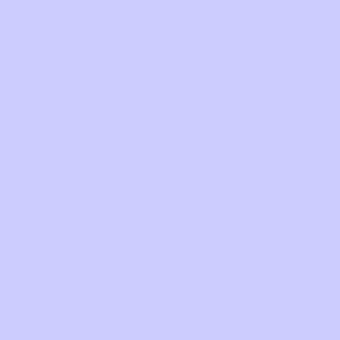
t = 0.00 s
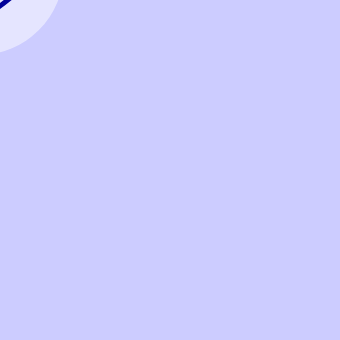
t = 1.25 s
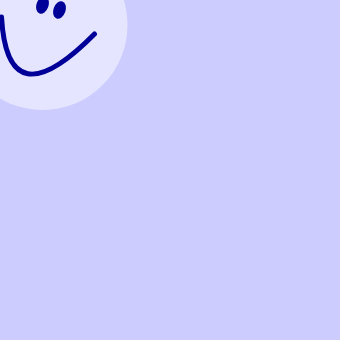
t = 2.50 s
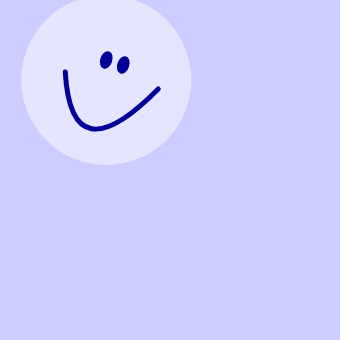
t = 3.75 s
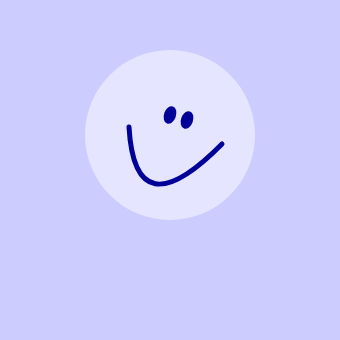
t = 5.00 s

The animated SVG that drew these frames (rendered in a browser with its animation timeline set to each time). Animation: 4 SMIL elements (animate=4); one cycle of 5.00 s.

<?xml version="1.0" standalone="no"?>
<svg xmlns="http://www.w3.org/2000/svg" width="340" height="340">
<title>Smiley kommt</title>
<style type="text/css">
<![CDATA[
.gesicht {fill:white; fill-opacity:.5;}
.mund {fill:none; stroke:#000099; stroke-width:5; stroke-linecap:round;}
.auge {fill:#000099; stroke:none;}
]]>
</style>
<rect id="IDbg" x="0" y="0" width="340" height="340"
style="fill:blue; opacity:.2;" />
<defs>
<!-- *** Hier wird Smiley definiert: *** -->
<g id="IDsmiley">
<circle id="IDgesicht" class="gesicht" cx="85" cy="85" r="85" />
<g id="IDaugen" class="auge">
<ellipse id="IDlinks" transform="rotate(19,85,65)" rx="6" ry="9"
cx="85" cy="65" />
<ellipse id="IDrechts" transform="rotate(19,102,70)" rx="6" ry="9"
cx="102" cy="70" />
</g>
<path id="IDmund" class="mund" d="M44,77Q50,182 137,94" />
</g>
</defs>
<!-- *** Damit wir die Koordinaten X und Y animieren koennen, rufen
wir Smiley mit <use> auf (<g> enthaelt die Attribute x und
y nicht!): *** -->
<use xmlns:xlink="http://www.w3.org/1999/xlink" x="-170" y="-170" xlink:href="#IDsmiley">
<!-- *** Die Attribute x und y werden animiert: *** -->
<animate id="animKoord" attributeName="x" dur="5s" from="-170"
to="85" fill="freeze" />
<!-- *** Um y in zeitlicher Abhaengigkeit von x zu animieren, nehmen
wir fuer den Beginn "animKoord" als Basis: *** -->
<animate attributeName="y" begin="animKoord.begin" dur="5s"
from="-170" to="50" fill="freeze" />
</use>
<!-- *** Als Naechstes zeichnen wir den Text "SMILEY" aus. Dieser
erhaelt die Fontgroesse 0 und den Opazitaetswert 0, so dass
er zunaechst nicht sichtbar ist. Nachdem die Animation
"animKoord" beendet ist, wird die Fontgroesse 3 Sekunden
lang auf 30 und die Opazitaet auf 1 animiert. *** -->
<text x="170" y="250" text-anchor="middle"
style="font-family:Arial;fill:red;font-size:0;fill-opacity:0;">
SMILEY
<!-- *** Die Attribute font-size und fill-opacity werden animiert:
*** -->
<animate attributeName="font-size" begin="animKoord.end" dur="3s"
from="0" to="30" fill="freeze" />
<animate attributeName="fill-opacity" begin="animKoord.end"
dur="3s" from="0" to="1" fill="freeze" />
</text>
</svg>
